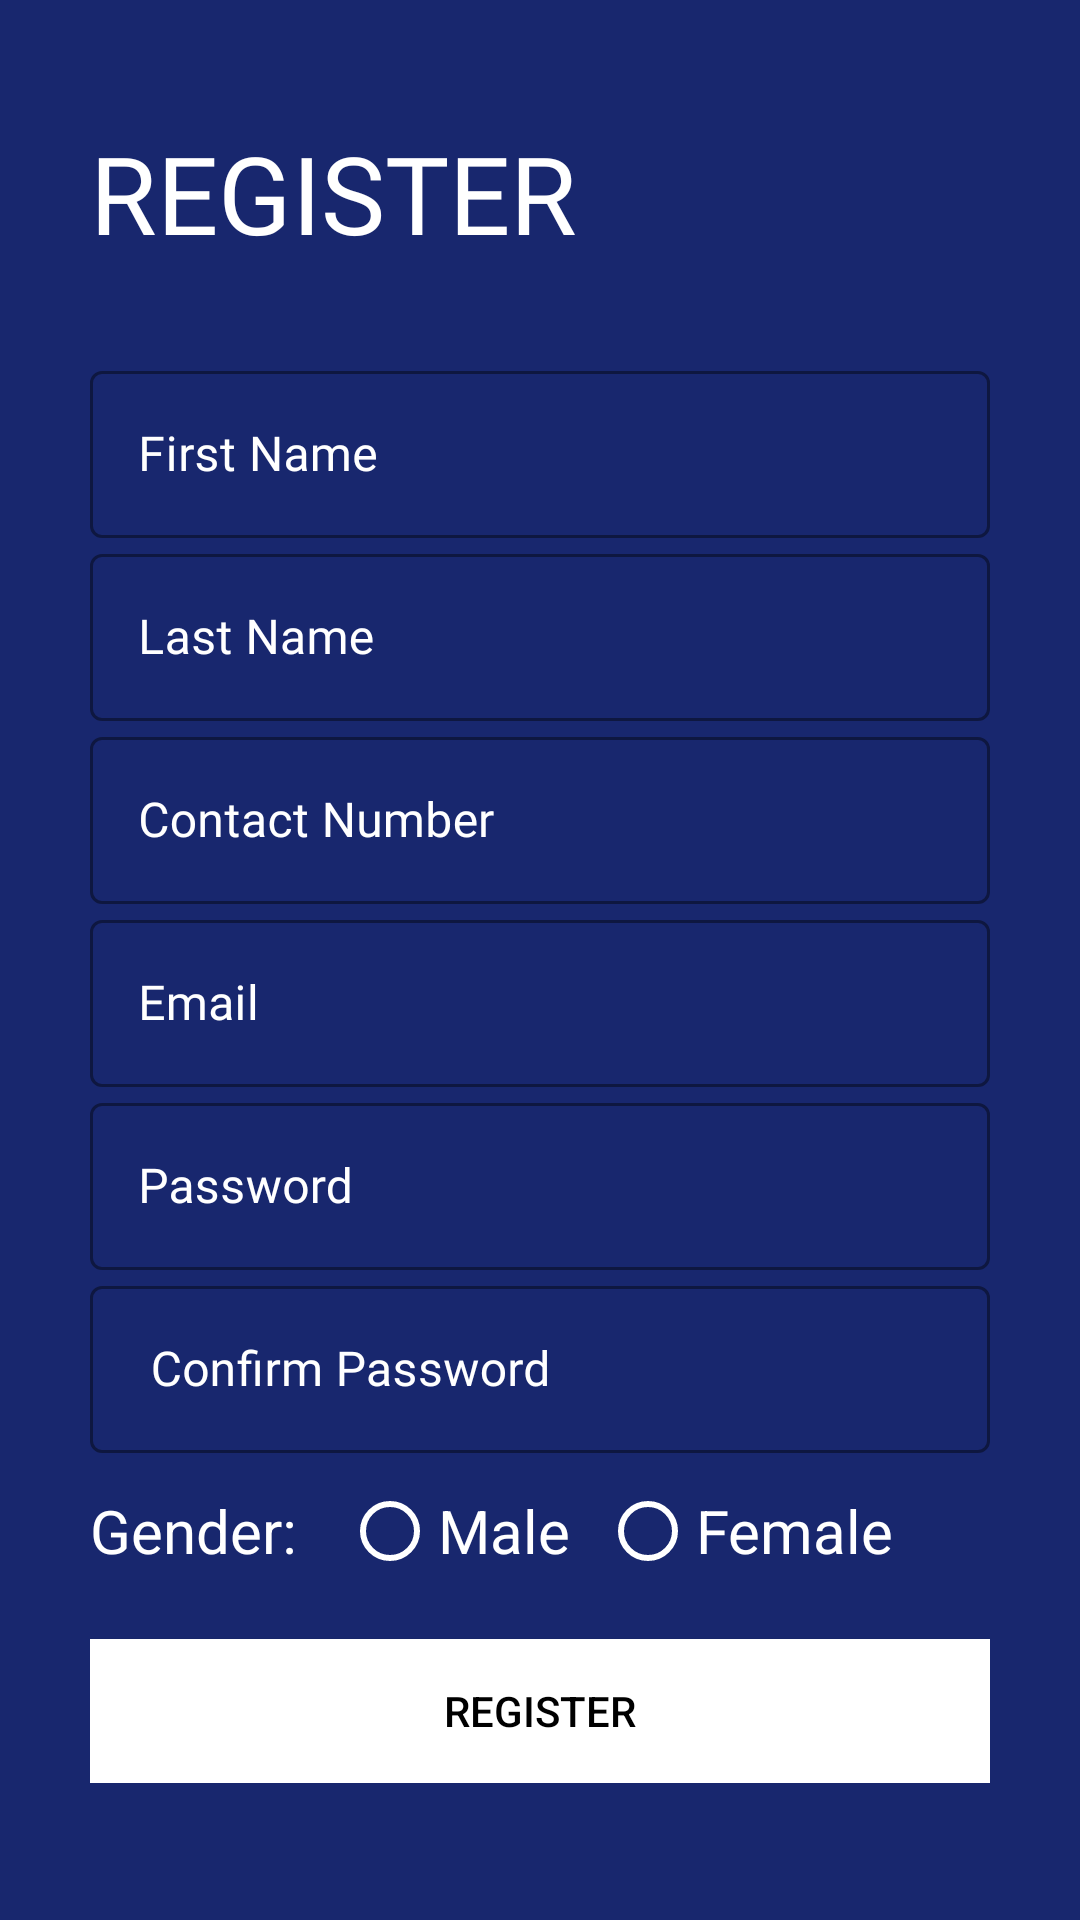

Write the Android layout XML for this screen, with the resource values it uses.
<!-- AndroidManifest.xml: application theme AppTheme -->
<!-- res/layout/activity_register.xml -->
<?xml version="1.0" encoding="utf-8"?>
<ScrollView xmlns:android="http://schemas.android.com/apk/res/android"
    xmlns:app="http://schemas.android.com/apk/res-auto"
    xmlns:tools="http://schemas.android.com/tools"
    android:layout_width="match_parent"
    android:layout_height="match_parent"
    tools:context=".Register"
    android:orientation="vertical"
    android:background="@color/colorPrimaryDark"
    android:padding="30dp">


    <LinearLayout
        android:layout_width="match_parent"
        android:layout_height="wrap_content"
        android:orientation="vertical">

        <TextView
            android:layout_width="wrap_content"
            android:layout_height="wrap_content"
            android:layout_marginTop="10dp"
            android:text="Register"
            android:textAllCaps="true"
            android:textColor="@color/colorAccent"
            android:textSize="36sp"
            app:fontFamily="@font/muli_black" />

        <LinearLayout
            android:layout_width="match_parent"
            android:layout_height="wrap_content"
            android:layout_marginTop="30dp"
            android:orientation="vertical">

            <com.google.android.material.textfield.TextInputLayout
                android:id="@+id/first_name"
                style="@style/Widget.MaterialComponents.TextInputLayout.OutlinedBox"
                android:layout_width="match_parent"
                android:layout_height="wrap_content"
                android:hint="First Name"
                android:textColorHint="@color/colorAccent"
                app:boxStrokeColor="@color/colorAccent"

                >

                <com.google.android.material.textfield.TextInputEditText

                    android:layout_width="match_parent"
                    android:layout_height="match_parent"
                    android:fontFamily="@font/muli_light"
                    android:textColor="@color/colorAccent"

                    />

            </com.google.android.material.textfield.TextInputLayout>

            <com.google.android.material.textfield.TextInputLayout
                android:id="@+id/last_name"
                style="@style/Widget.MaterialComponents.TextInputLayout.OutlinedBox"
                android:layout_width="match_parent"
                android:layout_height="wrap_content"
                android:hint="Last Name"
                android:textColorHint="@color/colorAccent"
                app:boxStrokeColor="@color/colorAccent"

                >

                <com.google.android.material.textfield.TextInputEditText
                    android:layout_width="match_parent"
                    android:layout_height="match_parent"
                    android:fontFamily="@font/muli_light"
                    android:textColor="@color/colorAccent"

                    />

            </com.google.android.material.textfield.TextInputLayout>

            <com.google.android.material.textfield.TextInputLayout
                android:id="@+id/contact_number"
                style="@style/Widget.MaterialComponents.TextInputLayout.OutlinedBox"
                android:layout_width="match_parent"
                android:layout_height="wrap_content"
                android:hint="Contact Number"
                android:textColorHint="@color/colorAccent"
                app:boxStrokeColor="@color/colorAccent"

                >

                <com.google.android.material.textfield.TextInputEditText
                    android:layout_width="match_parent"
                    android:layout_height="match_parent"
                    android:fontFamily="@font/muli_light"
                    android:textColor="@color/colorAccent"

                    />

            </com.google.android.material.textfield.TextInputLayout>

            <com.google.android.material.textfield.TextInputLayout
                android:id="@+id/register_email"
                style="@style/Widget.MaterialComponents.TextInputLayout.OutlinedBox"
                android:layout_width="match_parent"
                android:layout_height="wrap_content"
                android:hint="Email"
                android:textColorHint="@color/colorAccent"
                app:boxStrokeColor="@color/colorAccent"

                >

                <com.google.android.material.textfield.TextInputEditText
                    android:layout_width="match_parent"
                    android:layout_height="match_parent"
                    android:fontFamily="@font/muli_light"
                    android:textColor="@color/colorAccent"

                    />

            </com.google.android.material.textfield.TextInputLayout>

            <com.google.android.material.textfield.TextInputLayout
                android:id="@+id/register_pwd"
                style="@style/Widget.MaterialComponents.TextInputLayout.OutlinedBox"
                android:layout_width="match_parent"
                android:layout_height="wrap_content"
                android:hint="Password"
                android:textColorHint="@color/colorAccent"
                app:boxStrokeColor="@color/colorAccent"

                >

                <com.google.android.material.textfield.TextInputEditText
                    android:layout_width="match_parent"
                    android:layout_height="match_parent"
                    android:fontFamily="@font/muli_light"
                    android:inputType="textPassword"
                    android:textColor="@color/colorAccent"

                    />

            </com.google.android.material.textfield.TextInputLayout>

            <com.google.android.material.textfield.TextInputLayout
                android:id="@+id/confirm_password"
                style="@style/Widget.MaterialComponents.TextInputLayout.OutlinedBox"
                android:layout_width="match_parent"
                android:layout_height="wrap_content"
                android:hint=" Confirm Password"
                android:textColorHint="@color/colorAccent"
                app:boxStrokeColor="@color/colorAccent"

                >

                <com.google.android.material.textfield.TextInputEditText
                    android:layout_width="match_parent"
                    android:layout_height="match_parent"
                    android:fontFamily="@font/muli_light"
                    android:inputType="textPassword"
                    android:textColor="@color/colorAccent"

                    />

            </com.google.android.material.textfield.TextInputLayout>

            <RadioGroup
                android:layout_width="match_parent"
                android:layout_height="wrap_content"
                android:layout_marginTop="10dp"
                android:orientation="horizontal">

                <TextView
                    android:layout_width="wrap_content"
                    android:layout_height="wrap_content"
                    android:text="Gender: "
                    android:textColor="@color/colorAccent"
                    android:textSize="20sp" />

                <RadioButton
                    android:id="@+id/male"
                    android:layout_width="wrap_content"
                    android:layout_height="wrap_content"
                    android:layout_marginLeft="10dp"
                    android:buttonTint="@color/colorAccent"
                    android:text="Male"
                    android:textColor="@color/colorAccent"
                    android:textSize="20sp"

                    />

                <RadioButton
                    android:id="@+id/female"
                    android:layout_width="wrap_content"
                    android:layout_height="wrap_content"
                    android:layout_marginLeft="10dp"
                    android:buttonTint="@color/colorAccent"
                    android:text="Female"
                    android:textColor="@color/colorAccent"
                    android:textSize="20sp" />
            </RadioGroup>


            <Button
                android:id="@+id/register_btn"
                android:layout_width="match_parent"
                android:layout_height="wrap_content"
                android:layout_marginTop="20dp"
                android:background="@color/colorAccent"
                android:text="Register"
                android:textColor="#000000" />

        </LinearLayout>


    </LinearLayout>

</ScrollView>
<!-- resources referenced by this layout -->
<resources>
  <color name="colorAccent">#ffff</color>
  <color name="colorPrimaryDark">#18276e</color>
  <style name="AppTheme" parent="Theme.MaterialComponents.Light.NoActionBar.Bridge">
          
          <item name="colorPrimary">@color/colorPrimary</item>
          <item name="colorPrimaryDark">@color/colorPrimaryDark</item>
          <item name="colorAccent">@color/colorAccent</item>
      </style>
  <color name="colorPrimary">#449af5</color>
</resources>
